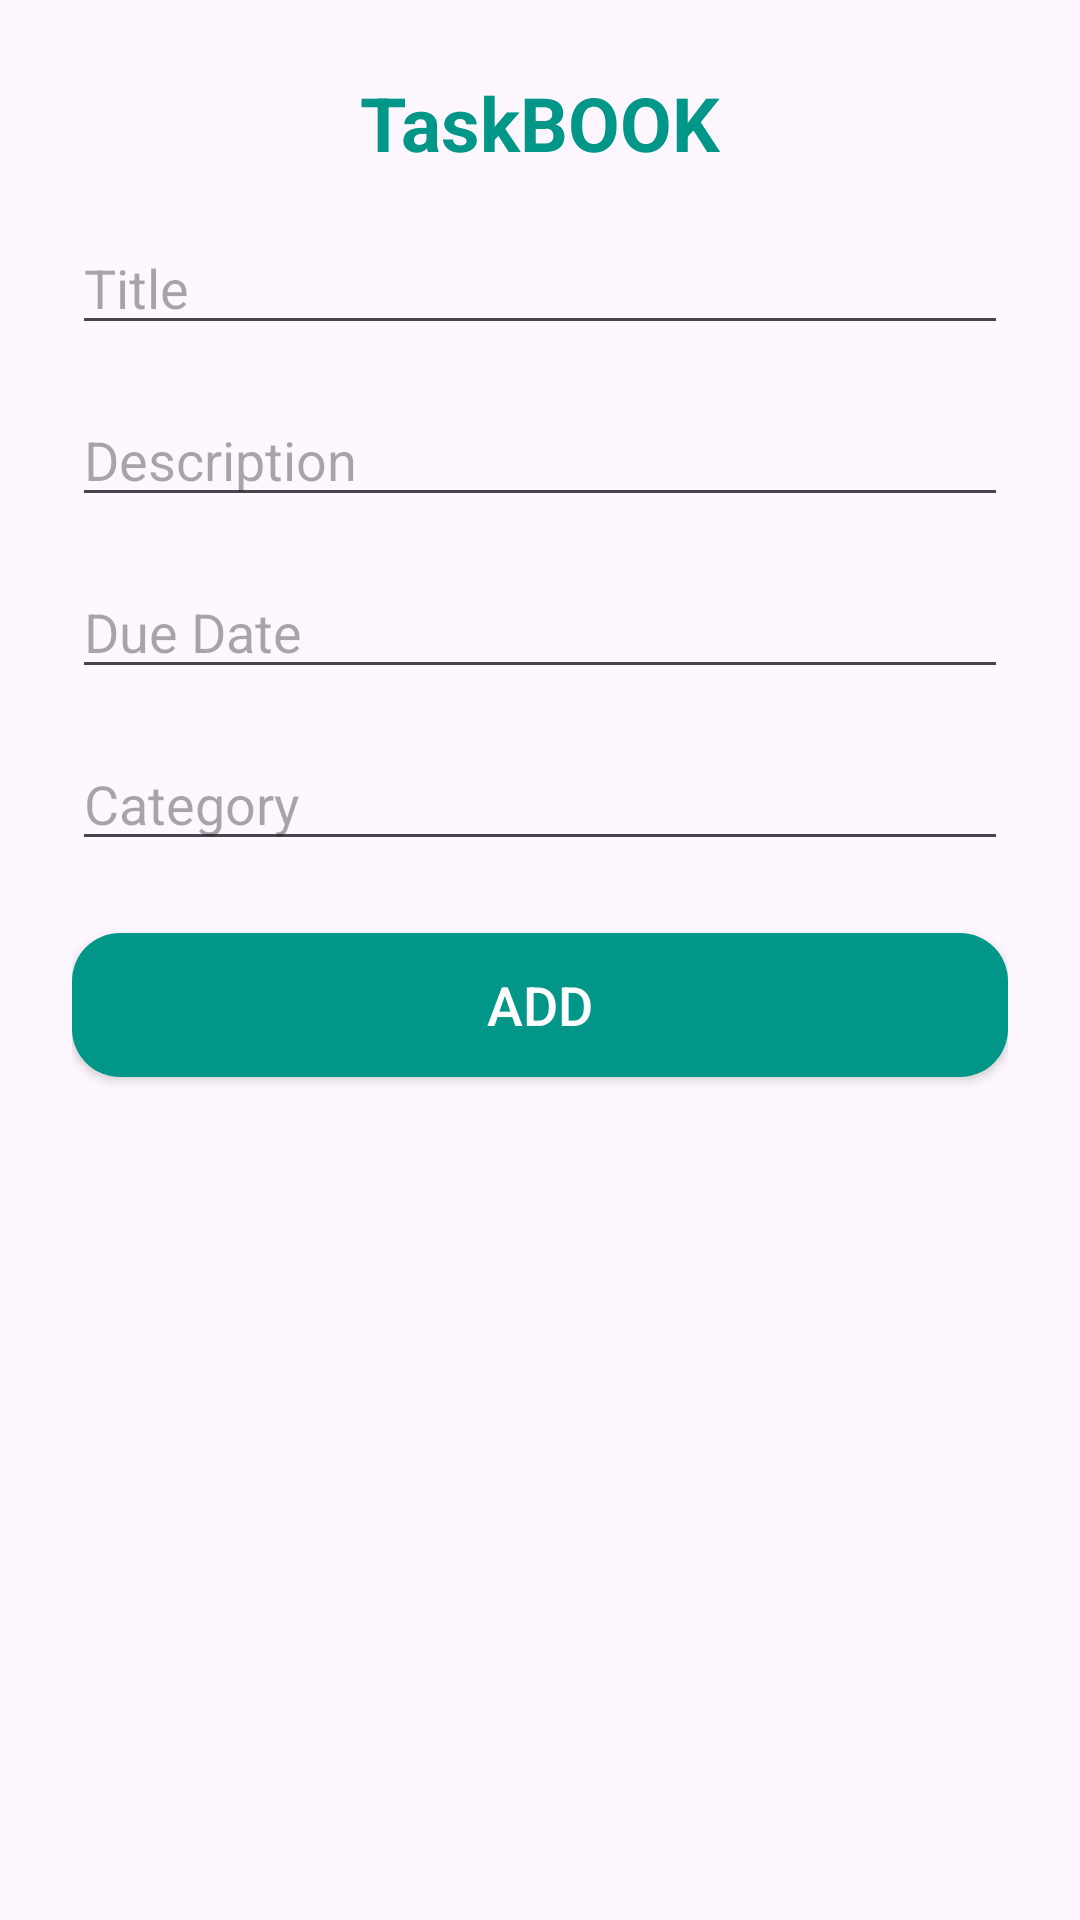

Reconstruct the res/layout file that produces this screen, plus the resources it refers to.
<!-- AndroidManifest.xml: application theme Theme.ApplicationToDO -->
<!-- res/layout/fragment_add.xml -->
<androidx.constraintlayout.widget.ConstraintLayout
    xmlns:android="http://schemas.android.com/apk/res/android"
    xmlns:app="http://schemas.android.com/apk/res-auto"
    xmlns:tools="http://schemas.android.com/tools"
    android:layout_width="match_parent"
    android:layout_height="match_parent"
    android:padding="24dp"
    android:layout_margin="15dp"
    tools:context=".fragments.add.AddFragment">

    <TextView
        android:id="@+id/header"
        android:layout_width="wrap_content"
        android:layout_height="wrap_content"
        android:text="TaskBOOK"
        android:textStyle="bold"
        android:textSize="25sp"
        android:textColor="@color/primaryColor"
        android:layout_marginBottom="24dp"
        app:layout_constraintEnd_toEndOf="parent"
        app:layout_constraintStart_toStartOf="parent"
        app:layout_constraintTop_toTopOf="parent"/>

    <EditText
        android:id="@+id/addTitle_et"
        android:layout_width="match_parent"
        android:layout_height="wrap_content"
        android:layout_marginTop="16dp"
        android:ems="10"
        android:hint="Title"
        android:inputType="text"
        app:layout_constraintEnd_toEndOf="parent"
        app:layout_constraintHorizontal_bias="0.5"
        app:layout_constraintStart_toStartOf="parent"
        app:layout_constraintTop_toBottomOf="@id/header"/>

    <EditText
        android:id="@+id/addDescription_et"
        android:layout_width="match_parent"
        android:layout_height="wrap_content"
        android:layout_marginTop="16dp"
        android:ems="10"
        android:hint="Description"
        android:inputType="text"
        app:layout_constraintEnd_toEndOf="parent"
        app:layout_constraintHorizontal_bias="0.5"
        app:layout_constraintStart_toStartOf="parent"
        app:layout_constraintTop_toBottomOf="@+id/addTitle_et"/>

    <EditText
        android:id="@+id/addDueDate_et"
        android:layout_width="match_parent"
        android:layout_height="wrap_content"
        android:layout_marginTop="16dp"
        android:ems="10"
        android:hint="Due Date"
        android:focusable="false"
        android:clickable="true"
        app:layout_constraintEnd_toEndOf="parent"
        app:layout_constraintHorizontal_bias="0.5"
        app:layout_constraintStart_toStartOf="parent"
        app:layout_constraintTop_toBottomOf="@+id/addDescription_et"/>

    <EditText
        android:id="@+id/addCategory_et"
        android:layout_width="match_parent"
        android:layout_height="wrap_content"
        android:layout_marginTop="16dp"
        android:ems="10"
        android:hint="Category"
        android:inputType="text"
        app:layout_constraintEnd_toEndOf="parent"
        app:layout_constraintHorizontal_bias="0.5"
        app:layout_constraintStart_toStartOf="parent"
        app:layout_constraintTop_toBottomOf="@+id/addDueDate_et"/>

    <androidx.appcompat.widget.AppCompatButton
        android:id="@+id/add_btn"
        android:layout_width="match_parent"
        android:layout_height="wrap_content"
        android:layout_marginTop="24dp"
        android:text="Add"
        android:textSize="18sp"

        android:background="@drawable/button_background"
        android:textColor="@color/white"
        app:layout_constraintEnd_toEndOf="parent"
        app:layout_constraintHorizontal_bias="0.5"
        app:layout_constraintStart_toStartOf="parent"
        app:layout_constraintTop_toBottomOf="@+id/addCategory_et"/>

</androidx.constraintlayout.widget.ConstraintLayout>
<!-- resources referenced by this layout -->
<resources>
  <color name="primaryColor">#009688</color>
  <color name="white">#FFFFFFFF</color>
  <!-- drawable button_background (drawable) -->
  <?xml version="1.0" encoding="utf-8"?>
  <shape xmlns:android="http://schemas.android.com/apk/res/android">
      <solid android:color="@color/primaryColor"/> 
      <corners android:radius="16dp"/> 
  </shape>
  <style name="Theme.ApplicationToDO" parent="Base.Theme.ApplicationToDO" />
  <style name="Base.Theme.ApplicationToDO" parent="Theme.Material3.Light.NoActionBar">
          
          
          <item name="android:statusBarColor">@color/accentColor</item>
      </style>
  <color name="accentColor">#FFEB3B</color>
</resources>
